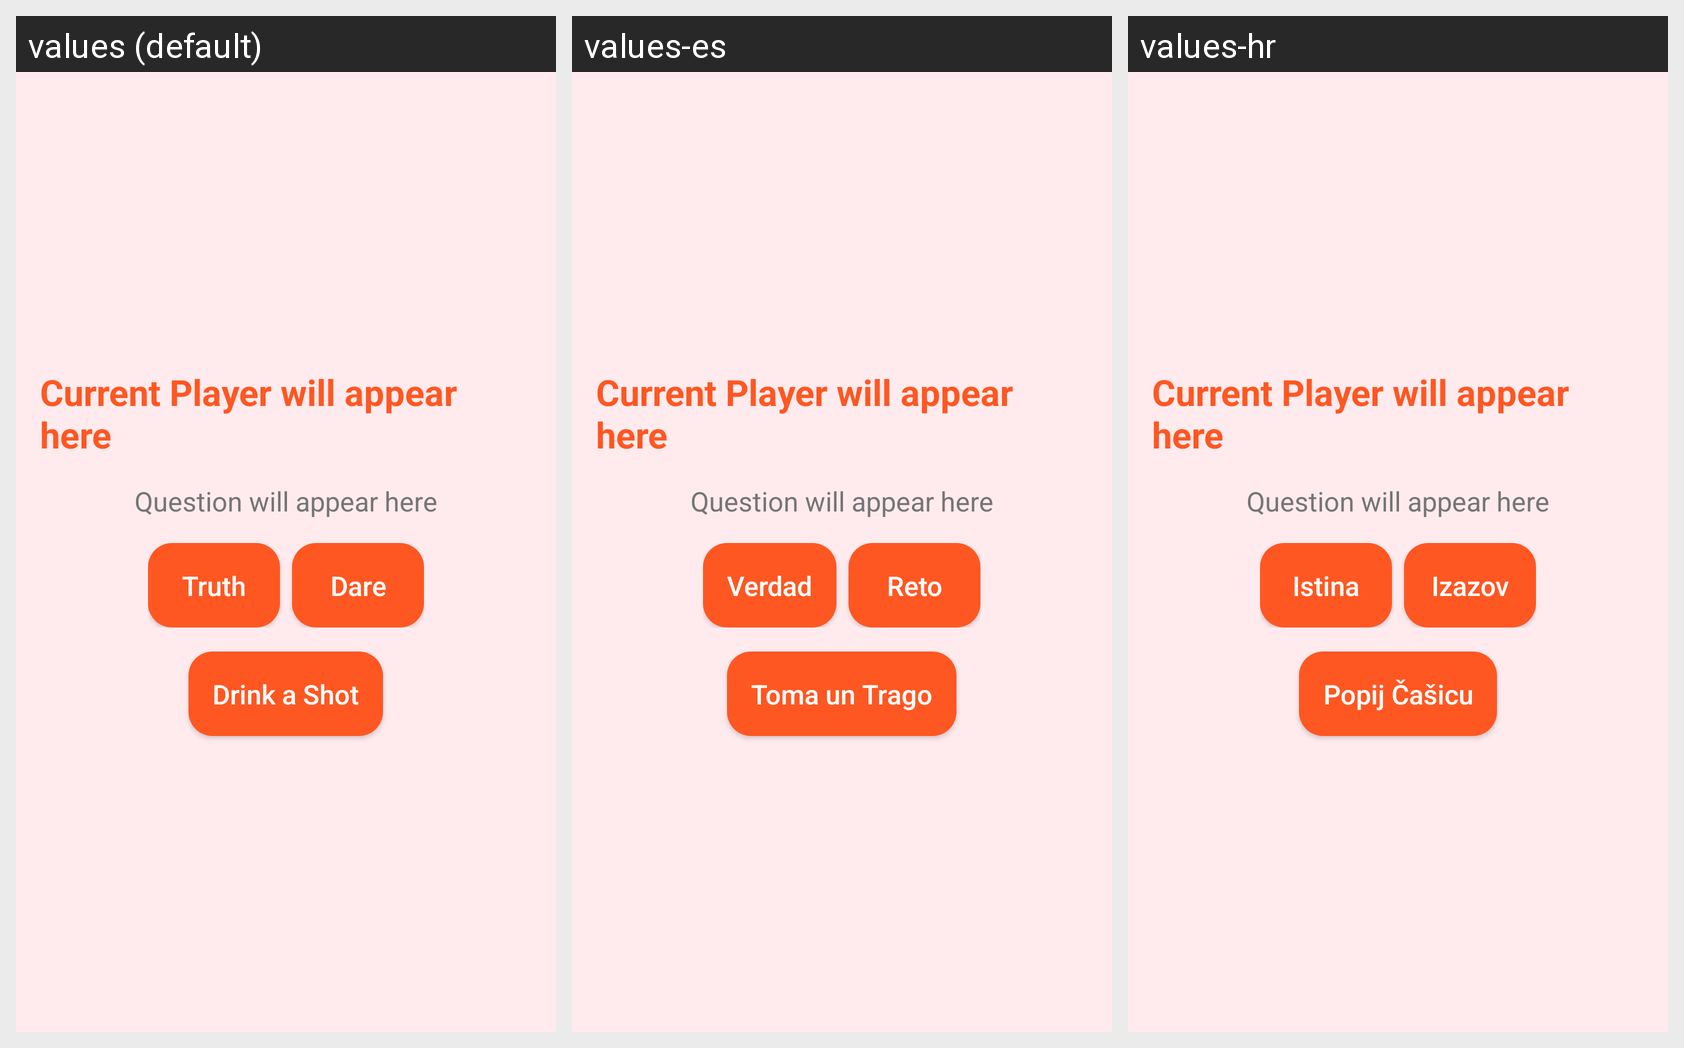

The same Android screen rendered under several of its app's locales, left to right. List the strings drawn on it with the default value and each locale's translation.
Android screen res/layout/fragment_game.xml rendered under 3 locales, left to right: values (default), values-es, values-hr. Device: Nexus 5 (rendered at 1080×1920; each locale shown at half size, 540×960, under a caption strip naming it); theme Theme.DrinkingTruthOrDare.
Strings drawn on this screen, with the default value and each locale's value (text and hints the layout hard-codes appear in the picture but are not listed):

truth
  values: Truth
  values-es: Verdad
  values-hr: Istina

dare
  values: Dare
  values-es: Reto
  values-hr: Izazov

drink_shot
  values: Drink a Shot
  values-es: Toma un Trago
  values-hr: Popij Čašicu
